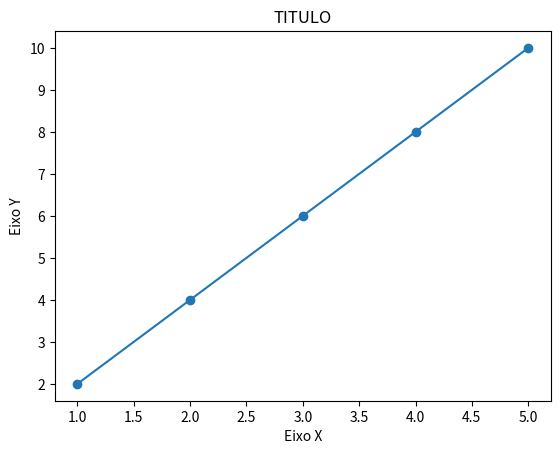

This chart was generated by the following Python code:
import matplotlib.pyplot as plt

# Dados de exemplo
x = [1, 2, 3, 4, 5]
y = [2, 4, 6, 8, 10]

# Criar o gráfico de linha
plt.plot(x, y, marker='o')

# Adicionar título e rótulos aos eixos
plt.title('TITULO')
plt.xlabel('Eixo X')
plt.ylabel('Eixo Y')

# Exibir o gráfico
plt.show()
